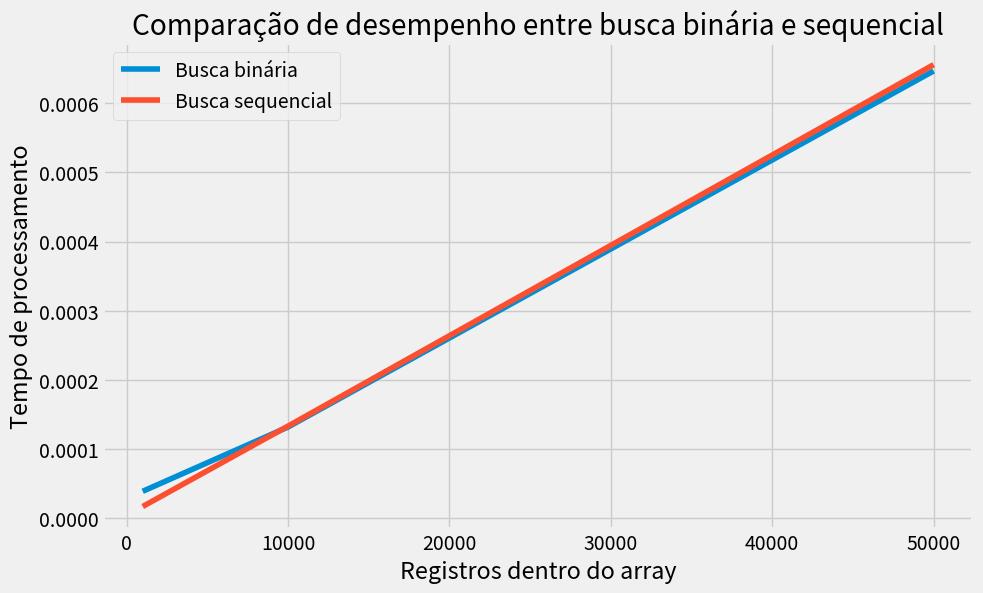

Source code (Python):
import time
import matplotlib.pyplot as plt
import seaborn as sns

def busca_sequencial(lista, alvo):
    for i in range(len(lista)):
        if lista[i] == alvo:
            return i
    return -1

def busca_binaria(lista, alvo):
    l, h = 0, len(lista) - 1
    while l <= h:
        m = (l + h) // 2
        if lista[m] == alvo:
            return m
        elif lista[m] < alvo:
            l = m + 1
        else:
            h = m - 1
    return -1

def tempo_processamento_binario(lista):
    tempos_binario = []
    for registro in lista:
        lista_atual = list(range(registro))
        alvo = registro - 1

        inicio_binario = time.perf_counter()
        busca_binaria(lista_atual, alvo)
        final_binario = time.perf_counter()

        tempos_binario.append(final_binario - inicio_binario)
    return tempos_binario


def tempo_processamento_sequencial(lista):
    tempos_sequencial = []
    for registro in lista:
        lista_atual = list(range(registro))
        alvo = registro - 1

        inicio_sequencial = time.perf_counter()
        busca_sequencial(lista_atual, alvo)
        final_sequencial = time.perf_counter()

        tempos_sequencial.append(final_sequencial - inicio_sequencial)
    return tempos_sequencial

tamanhos_arrays = [ 1000, 10000, 50000, 10000]

plt.style.use("fivethirtyeight")
plt.figure(figsize=(10, 6))

sns.lineplot(x=tamanhos_arrays, y=tempo_processamento_sequencial(tamanhos_arrays), label="Busca binária")
sns.lineplot(x=tamanhos_arrays, y=tempo_processamento_sequencial(tamanhos_arrays), label="Busca sequencial")

plt.xlabel("Registros dentro do array")
plt.ylabel("Tempo de processamento")
plt.title("Comparação de desempenho entre busca binária e sequencial")
plt.show()
